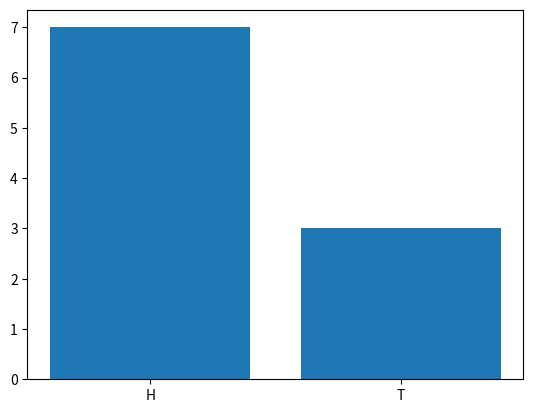

Write Python code to recreate this figure.
# Run me!  See today's paper sheet for the plan.
import random
import matplotlib.pyplot as plt
flips = []
heads = 0
for toss in range(10):
    if random.random() < 0.5:
        flips.append('H')
        heads += 1
    else:
        flips.append('T')
print(flips)
print('Heads:', heads)
plt.bar(['H','T'], [heads, 10 - heads])
plt.show()
### TODO ###
# Experiment: change range(10) to 100 and observe the graph
